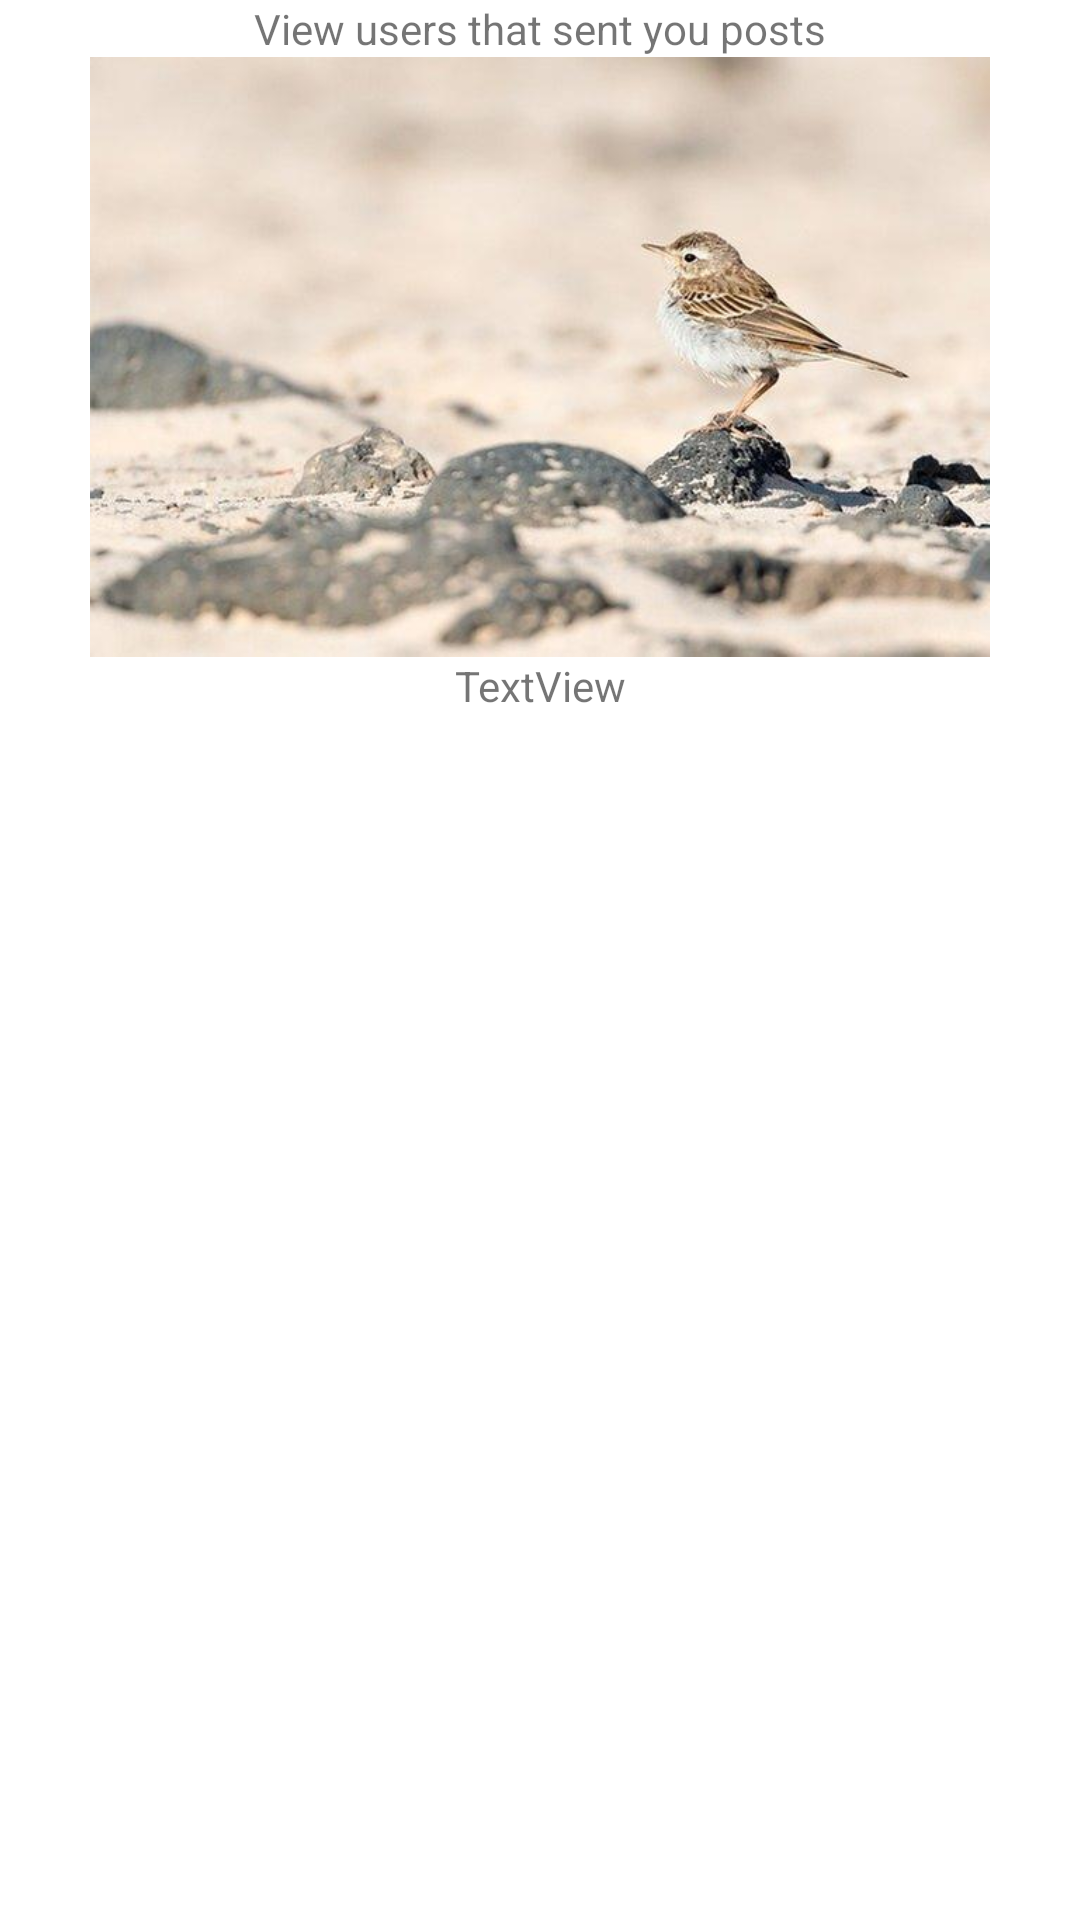

Write the Android layout XML for this screen, with the resource values it uses.
<!-- AndroidManifest.xml: application theme Theme.Social_Media_App_Firebase -->
<!-- res/layout/activity_view_post.xml -->
<?xml version="1.0" encoding="utf-8"?>
<LinearLayout xmlns:android="http://schemas.android.com/apk/res/android"
    xmlns:app="http://schemas.android.com/apk/res-auto"
    xmlns:tools="http://schemas.android.com/tools"
    android:layout_width="match_parent"
    android:layout_height="match_parent"
    android:gravity="center_horizontal"
    android:orientation="vertical"
    tools:context=".ViewPostActivity">

    <TextView
        android:id="@+id/textView2"
        android:layout_width="wrap_content"
        android:layout_height="wrap_content"
        android:text="View users that sent you posts" />

    <ImageView
        android:id="@+id/imageViewSentPost"
        android:layout_width="match_parent"
        android:layout_height="200dp"
        app:srcCompat="@drawable/pipit" />

    <TextView
        android:id="@+id/txtDescription"
        android:layout_width="match_parent"
        android:layout_height="wrap_content"
        android:gravity="center_horizontal"
        android:text="TextView" />

    <ListView
        android:id="@+id/viewPosts"
        android:layout_width="wrap_content"
        android:layout_height="wrap_content" />
</LinearLayout>
<!-- resources referenced by this layout -->
<resources>
  <!-- drawable pipit: jpg bitmap (drawable-hdpi, 9744 bytes) -->
  <style name="Theme.Social_Media_App_Firebase" parent="Theme.MaterialComponents.DayNight.DarkActionBar">
          
          <item name="colorPrimary">@color/purple_500</item>
          <item name="colorPrimaryVariant">@color/purple_700</item>
          <item name="colorOnPrimary">@color/white</item>
          
          <item name="colorSecondary">@color/teal_200</item>
          <item name="colorSecondaryVariant">@color/teal_700</item>
          <item name="colorOnSecondary">@color/black</item>
          
          <item name="android:statusBarColor" tools:targetApi="l">?attr/colorPrimaryVariant</item>
          
      </style>
  <!-- not gathered from this repository: default colours our renderer supplied (Android Studio template values) -->
  <color name="purple_500">#FF6200EE</color>
  <color name="purple_700">#FF3700B3</color>
  <color name="teal_200">#FF03DAC5</color>
  <color name="teal_700">#FF018786</color>
  <color name="black">#FF000000</color>
  <color name="white">#FFFFFFFF</color>
</resources>
